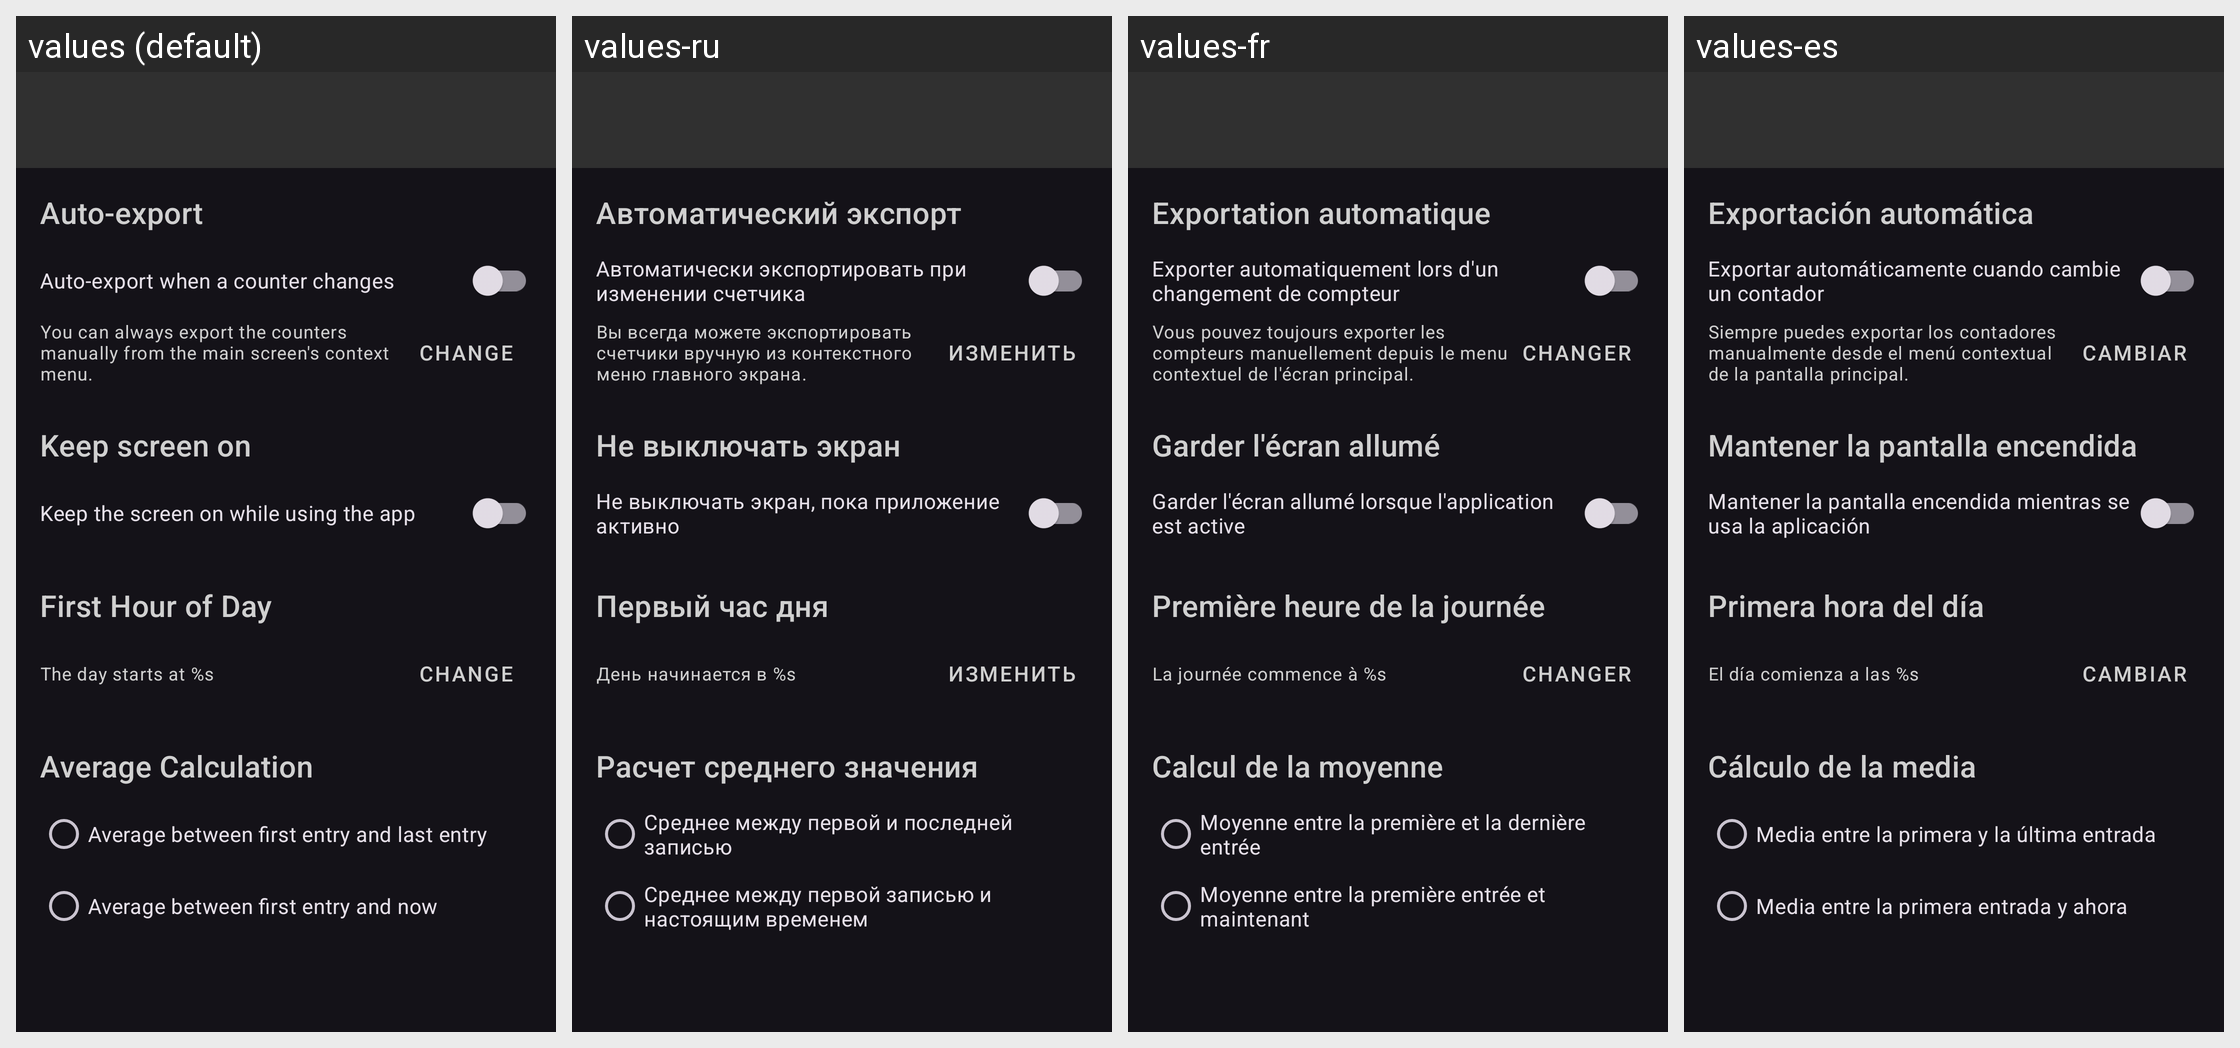

Translations of the strings shown on this Android screen, per locale in the grid:
Android screen res/layout/activity_settings.xml rendered under 4 locales, left to right: values (default), values-ru, values-fr, values-es. Device: Nexus 5 (rendered at 1080×1920; each locale shown at half size, 540×960, under a caption strip naming it); theme AppTheme.
Other locales in the repository, not shown: values-ca, values-cs, values-da, values-de, values-tr, values-zh-rCN.
Strings drawn on this screen, with the default value and each locale's value (text and hints the layout hard-codes, and strings that could not be matched under every locale, appear in the picture but are not listed):

export_settings
  values: Auto-export
  values-ru: Автоматический экспорт
  values-fr: Exportation automatique
  values-es: Exportación automática

auto_export
  values: Auto-export when a counter changes
  values-ru: Автоматически экспортировать при изменении счетчика
  values-fr: Exporter automatiquement lors d'un changement de compteur
  values-es: Exportar automáticamente cuando cambie un contador

export_disabled
  values: You can always export the counters manually from the main screen's context menu.
  values-ru: Вы всегда можете экспортировать счетчики вручную из контекстного меню главного экрана.
  values-fr: Vous pouvez toujours exporter les compteurs manuellement depuis le menu contextuel de l'écran principal.
  values-es: Siempre puedes exportar los contadores manualmente desde el menú contextual de la pantalla principal.

change_button
  values: Change
  values-ru: Изменить
  values-fr: Changer
  values-es: Cambiar

keep_screen_on
  values: Keep screen on
  values-ru: Не выключать экран
  values-fr: Garder l'écran allumé
  values-es: Mantener la pantalla encendida

keep_screen_on_description
  values: Keep the screen on while using the app
  values-ru: Не выключать экран, пока приложение активно
  values-fr: Garder l'écran allumé lorsque l'application est active
  values-es: Mantener la pantalla encendida mientras se usa la aplicación

first_hour_of_day_title
  values: First Hour of Day
  values-ru: Первый час дня
  values-fr: Première heure de la journée
  values-es: Primera hora del día

first_hour_of_day_text
  values: The day starts at %s
  values-ru: День начинается в %s
  values-fr: La journée commence à %s
  values-es: El día comienza a las %s

average_calculation_settings
  values: Average Calculation
  values-ru: Расчет среднего значения
  values-fr: Calcul de la moyenne
  values-es: Cálculo de la media

average_mode_first_to_last
  values: Average between first entry and last entry
  values-ru: Среднее между первой и последней записью
  values-fr: Moyenne entre la première et la dernière entrée
  values-es: Media entre la primera y la última entrada

average_mode_first_to_now
  values: Average between first entry and now
  values-ru: Среднее между первой записью и настоящим временем
  values-fr: Moyenne entre la première entrée et maintenant
  values-es: Media entre la primera entrada y ahora
